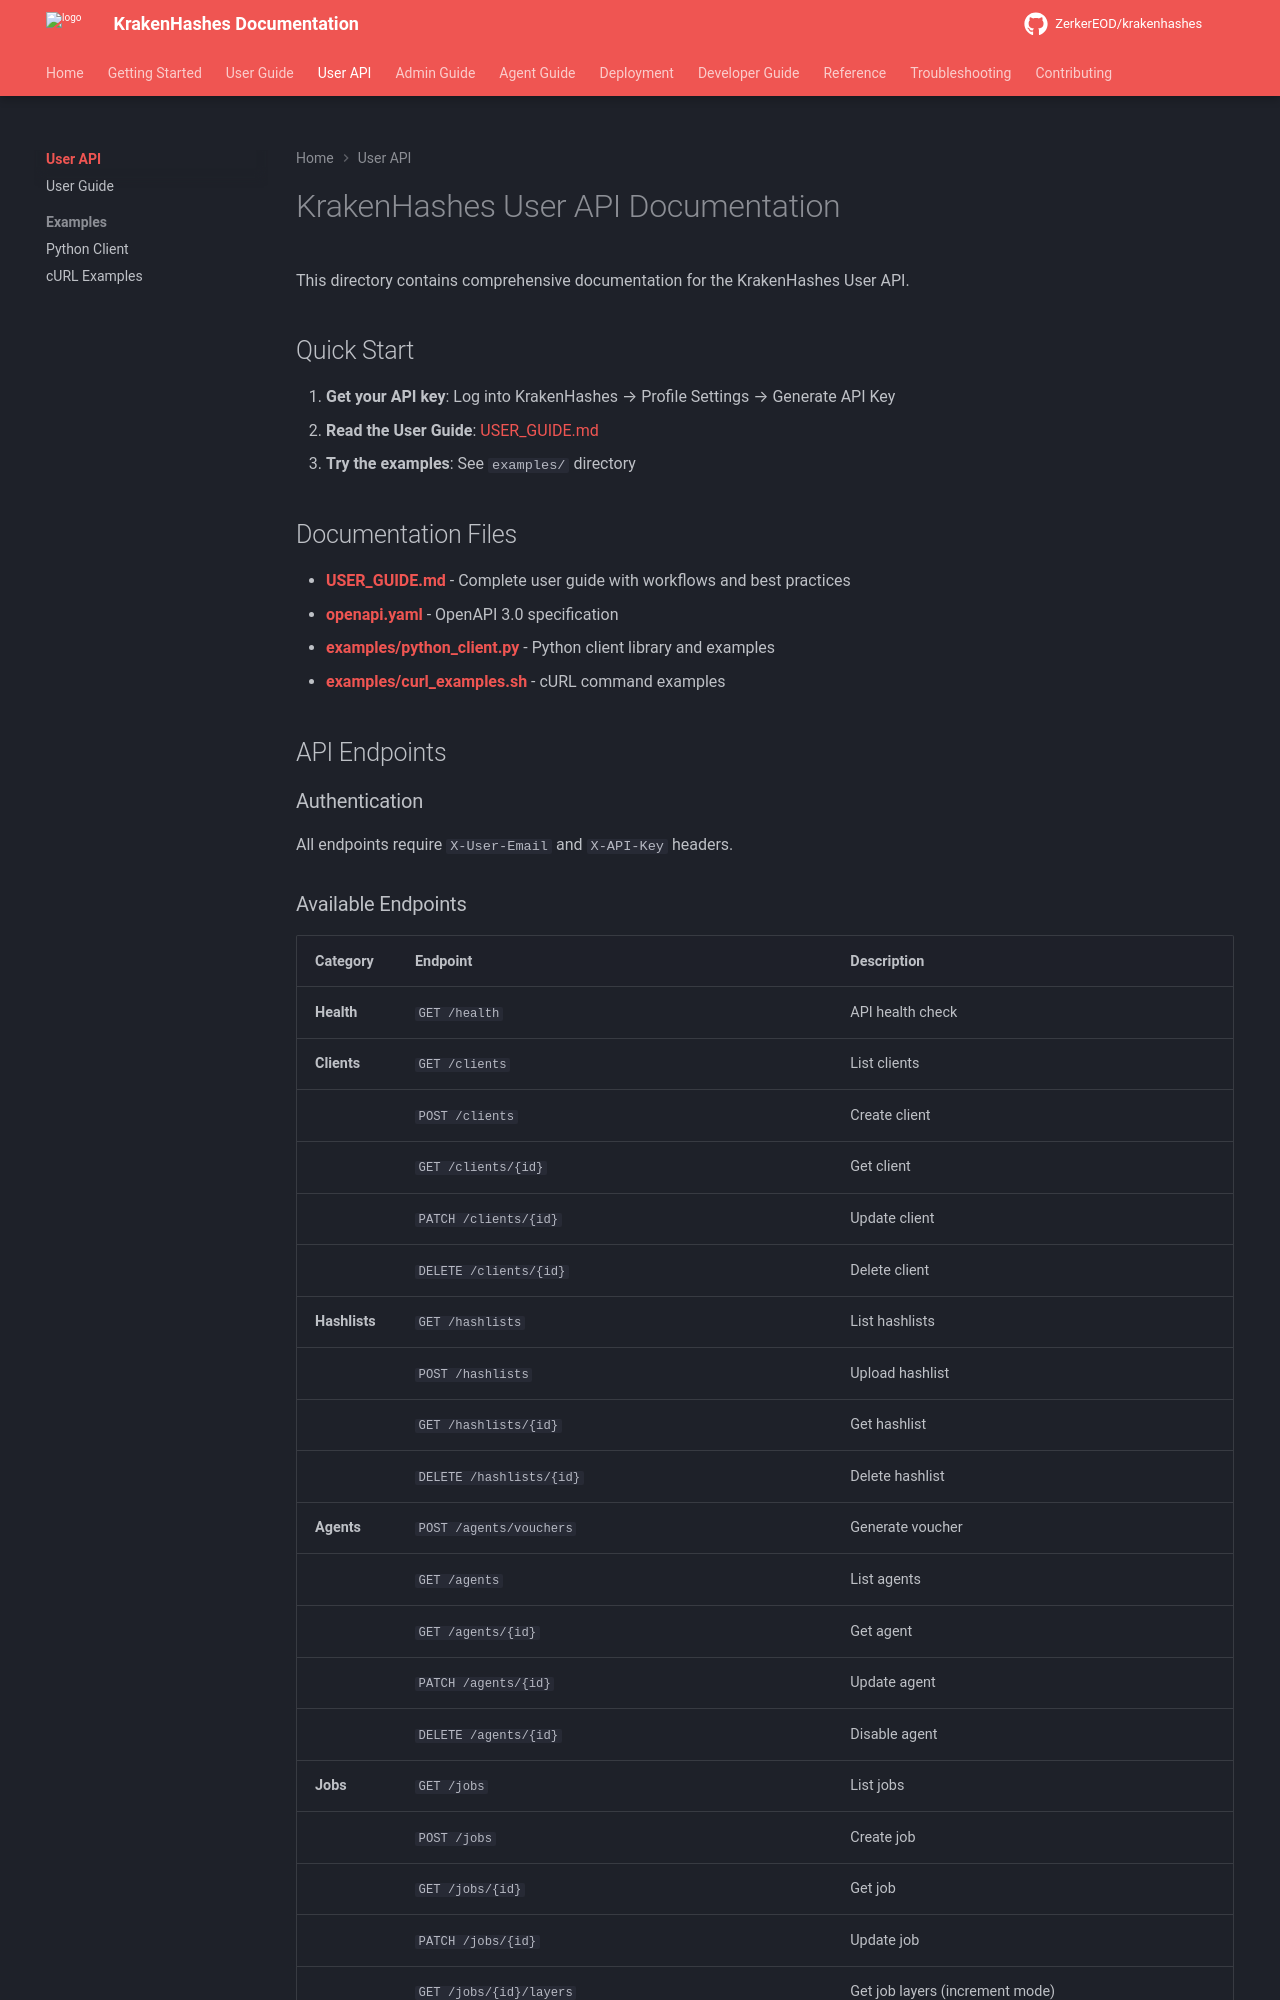

repository: ZerkerEOD/krakenhashes · page: 3.0.0/user-api/index.html · generator: mkdocs

# KrakenHashes User API Documentation

This directory contains comprehensive documentation for the KrakenHashes User API.

## Quick Start

1. **Get your API key**: Log into KrakenHashes → Profile Settings → Generate API Key
2. **Read the User Guide**: [USER_GUIDE.md](USER_GUIDE.md)
3. **Try the examples**: See `examples/` directory

## Documentation Files

- **[USER_GUIDE.md](USER_GUIDE.md)** - Complete user guide with workflows and best practices
- **[openapi.yaml](openapi.yaml)** - OpenAPI 3.0 specification
- **[examples/python_client.py](examples/python_client.py)** - Python client library and examples
- **[examples/curl_examples.sh](examples/curl_examples.sh)** - cURL command examples

## API Endpoints

### Authentication
All endpoints require `X-User-Email` and `X-API-Key` headers.
